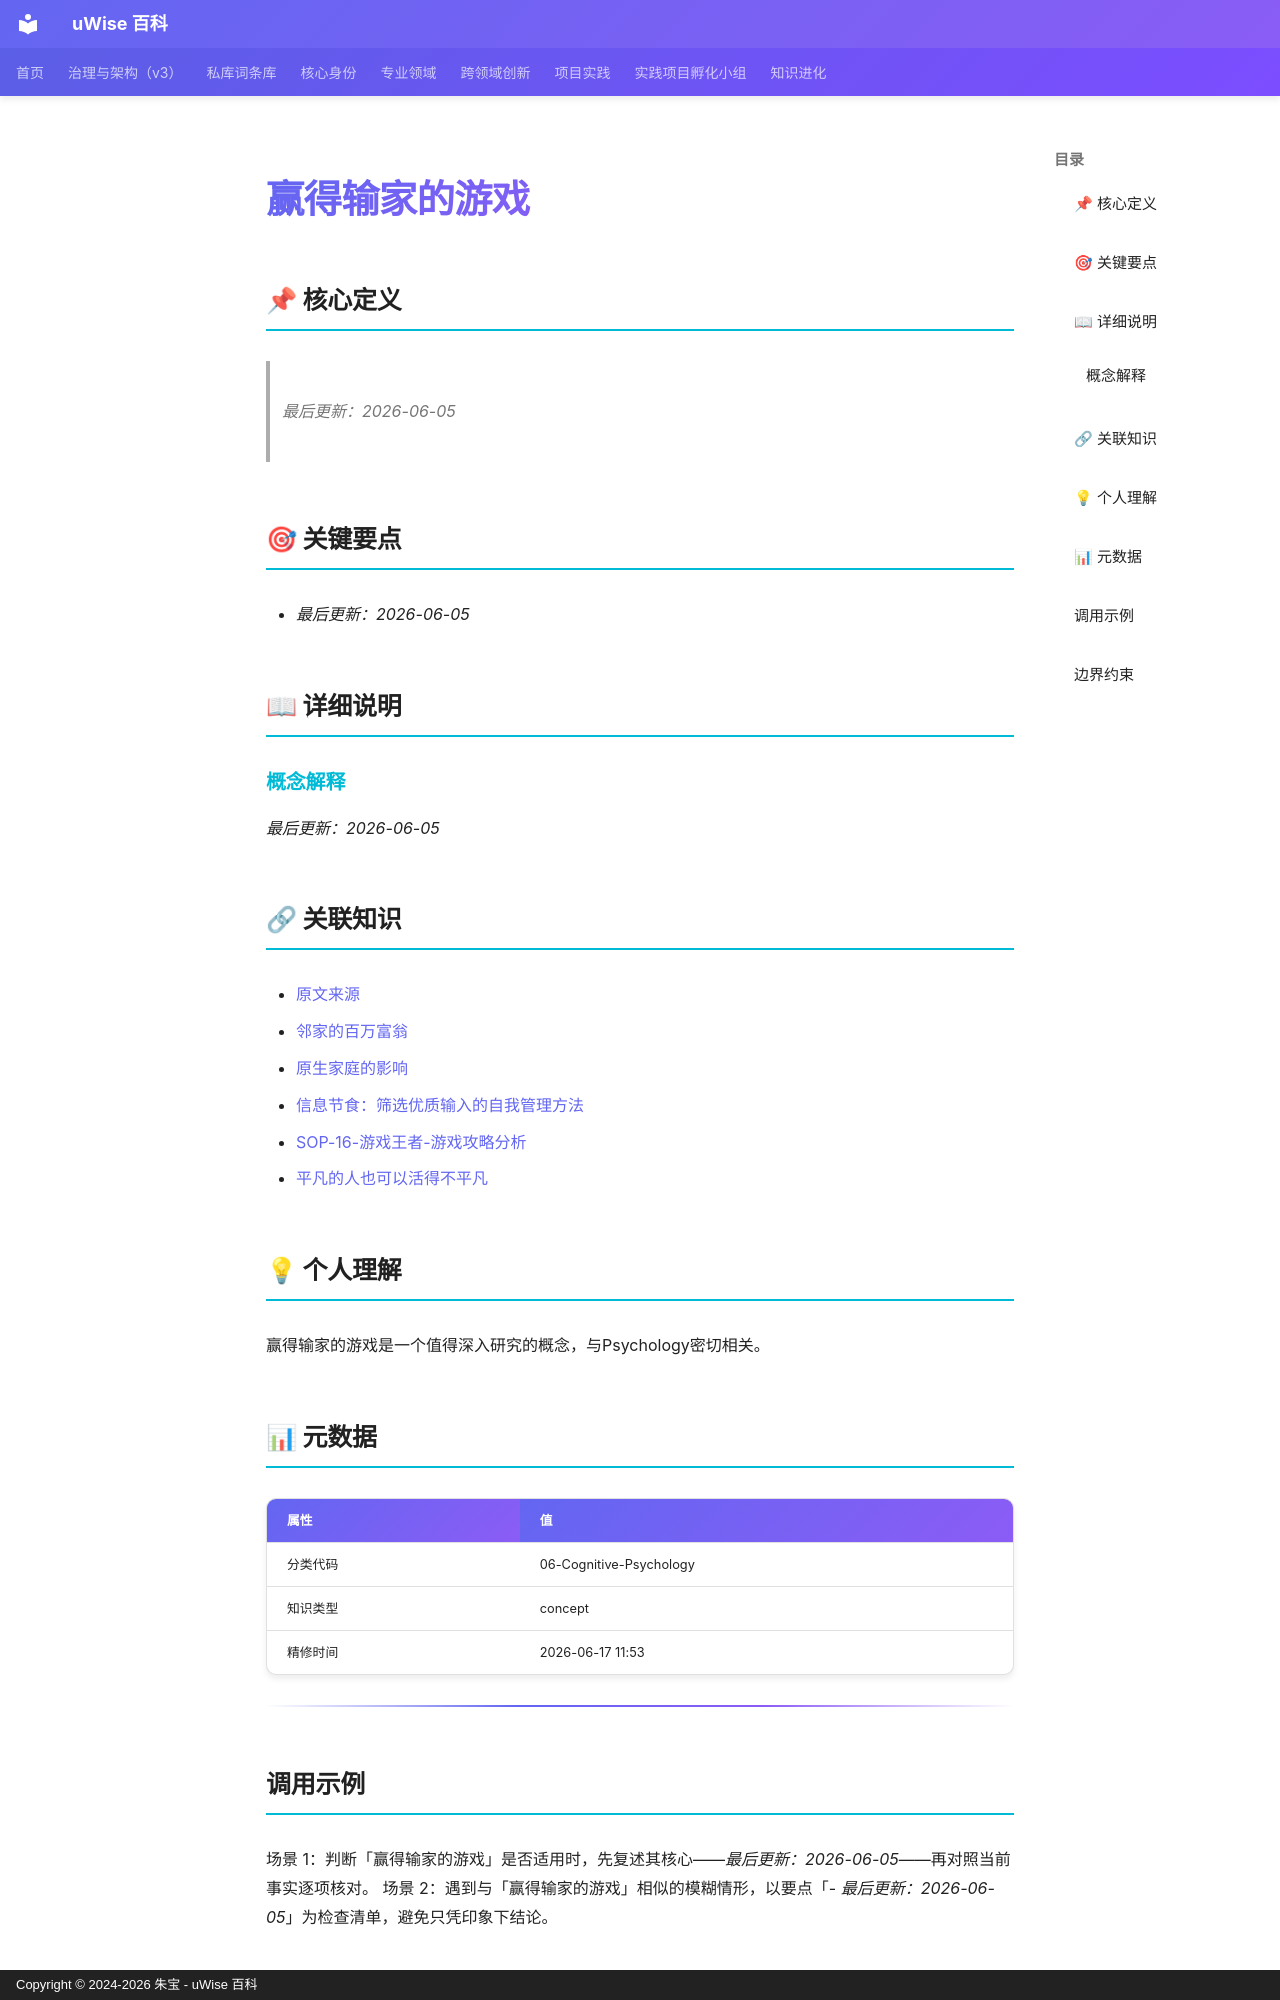

repository: zhubao315/uWise · page: vault-encyclopedia/md-f7c909f7/index.html · generator: mkdocs · copyright: Copyright © 2024-2026 朱宝 - uWise 百科

---
title: "赢得输家的游戏"
description: "最后更新：2026-06-05"
---

# 赢得输家的游戏

## 📌 核心定义

> *最后更新：2026-06-05*
## 🎯 关键要点

- *最后更新：2026-06-05*

## 📖 详细说明

### 概念解释

*最后更新：2026-06-05*


## 🔗 关联知识

- [原文来源](../md-f7c909f7/)
- [邻家的百万富翁](../md-24a873ed/)
- [原生家庭的影响](../md-145c8857/)
- [信息节食：筛选优质输入的自我管理方法](../md-60335b50/)
- [SOP-16-游戏王者-游戏攻略分析](../sop-16-9f725481/)
- [平凡的人也可以活得不平凡](../md-27ff2374/)

## 💡 个人理解

赢得输家的游戏是一个值得深入研究的概念，与Psychology密切相关。
## 📊 元数据

| 属性 | 值 |
|------|-----|
| 分类代码 | 06-Cognitive-Psychology |
| 知识类型 | concept |
| 精修时间 | 2026-06-17 11:53 |

---

## 调用示例

场景 1：判断「赢得输家的游戏」是否适用时，先复述其核心——*最后更新：2026-06-05*——再对照当前事实逐项核对。
场景 2：遇到与「赢得输家的游戏」相似的模糊情形，以要点「- *最后更新：2026-06-05*」为检查清单，避免只凭印象下结论。
